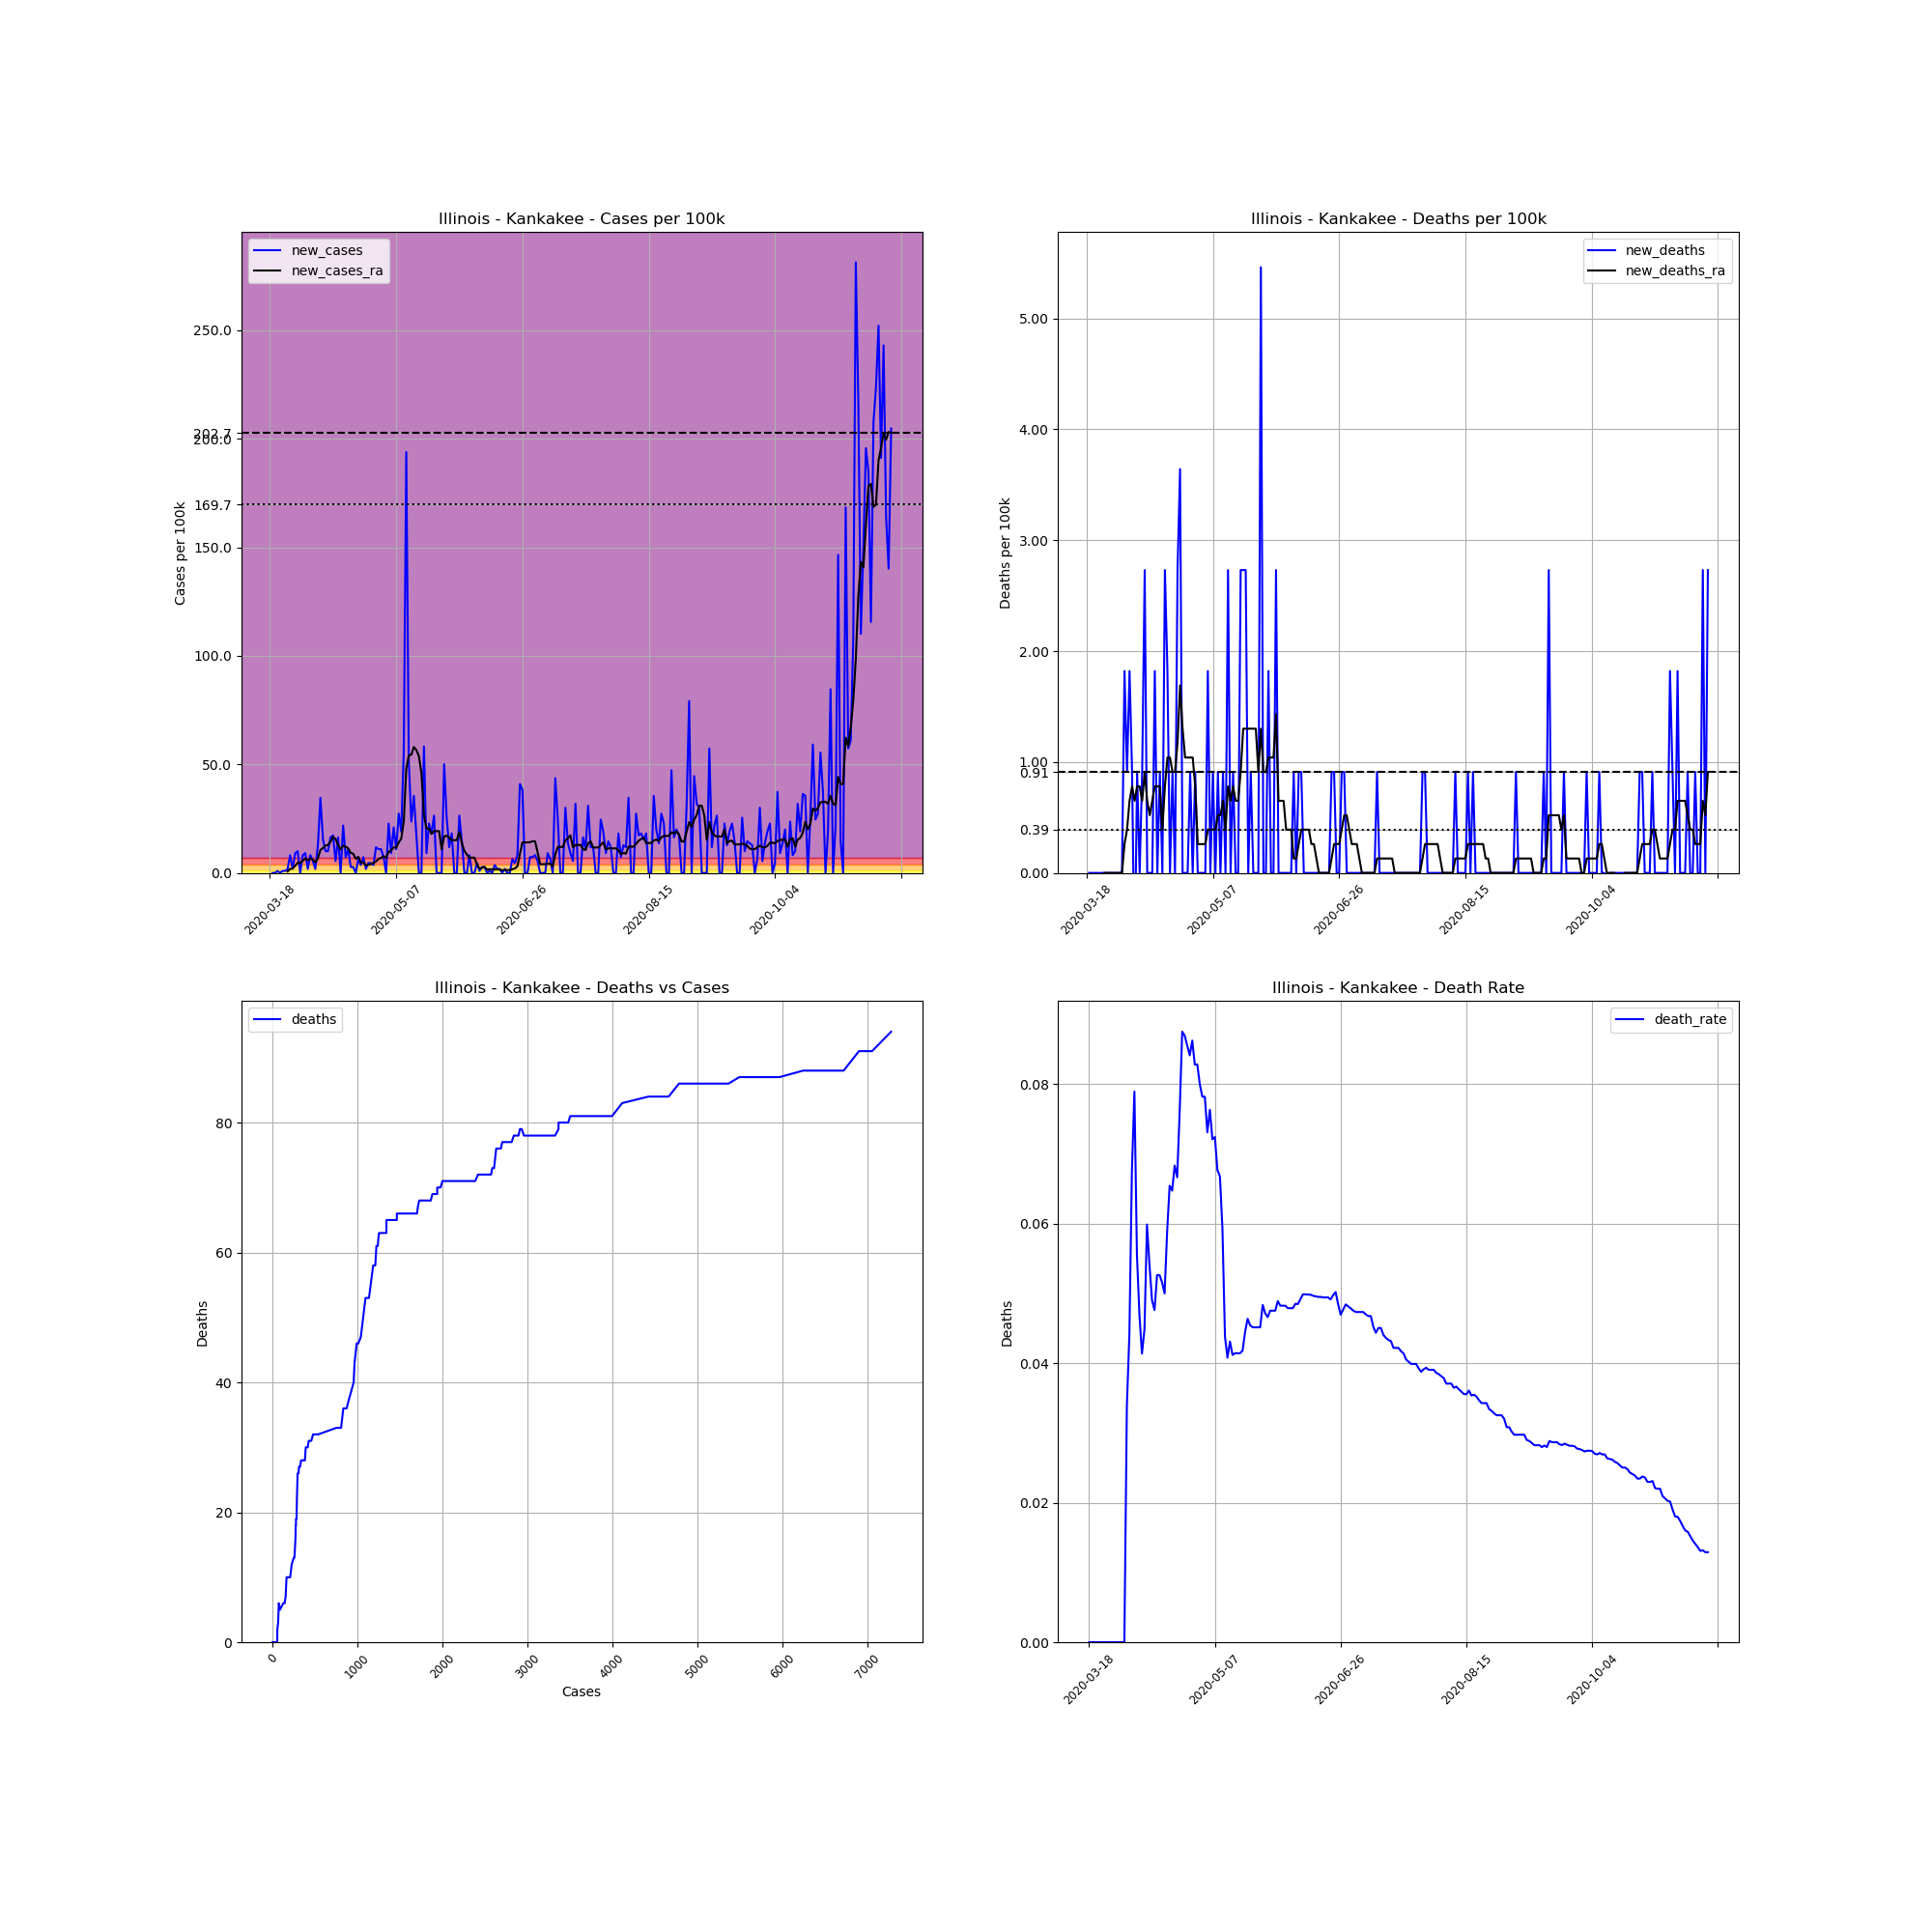

The file beside this chart, header and first rows:
, date, county, state, fips, cases, deaths, COUNTY, STNAME, CTYNAME, POPESTIMATE2019, cases_per_100k, deaths_per_100k, death_rate, new_cases, new_deaths, new_cases_ra, new_deaths_ra
140783, 2020-03-18, Kankakee, Illinois, 17091, 1, 0, 91, Illinois, Kankakee, 109862, 0.9102, 0.0, 0.0, , , , 
140784, 2020-03-19, Kankakee, Illinois, 17091, 1, 0, 91, Illinois, Kankakee, 109862, 0.9102, 0.0, 0.0, 0.0, 0.0, , 
140785, 2020-03-20, Kankakee, Illinois, 17091, 1, 0, 91, Illinois, Kankakee, 109862, 0.9102, 0.0, 0.0, 0.0, 0.0, , 
140786, 2020-03-21, Kankakee, Illinois, 17091, 2, 0, 91, Illinois, Kankakee, 109862, 1.82, 0.0, 0.0, 0.9102, 0.0, , 
140787, 2020-03-22, Kankakee, Illinois, 17091, 2, 0, 91, Illinois, Kankakee, 109862, 1.82, 0.0, 0.0, 0.0, 0.0, , 
140788, 2020-03-23, Kankakee, Illinois, 17091, 3, 0, 91, Illinois, Kankakee, 109862, 2.731, 0.0, 0.0, 0.9102, 0.0, , 
140789, 2020-03-24, Kankakee, Illinois, 17091, 4, 0, 91, Illinois, Kankakee, 109862, 3.641, 0.0, 0.0, 0.9102, 0.0, , 
140790, 2020-03-25, Kankakee, Illinois, 17091, 6, 0, 91, Illinois, Kankakee, 109862, 5.461, 0.0, 0.0, 1.82, 0.0, 0.6502, 0.0
140791, 2020-03-26, Kankakee, Illinois, 17091, 15, 0, 91, Illinois, Kankakee, 109862, 13.65, 0.0, 0.0, 8.192, 0.0, 1.82, 0.0
140792, 2020-03-27, Kankakee, Illinois, 17091, 17, 0, 91, Illinois, Kankakee, 109862, 15.47, 0.0, 0.0, 1.82, 0.0, 2.081, 0.0
140793, 2020-03-28, Kankakee, Illinois, 17091, 27, 0, 91, Illinois, Kankakee, 109862, 24.58, 0.0, 0.0, 9.102, 0.0, 3.251, 0.0
140794, 2020-03-29, Kankakee, Illinois, 17091, 38, 0, 91, Illinois, Kankakee, 109862, 34.59, 0.0, 0.0, 10.01, 0.0, 4.681, 0.0
140795, 2020-03-30, Kankakee, Illinois, 17091, 38, 0, 91, Illinois, Kankakee, 109862, 34.59, 0.0, 0.0, 0.0, 0.0, 4.551, 0.0
140796, 2020-03-31, Kankakee, Illinois, 17091, 47, 0, 91, Illinois, Kankakee, 109862, 42.78, 0.0, 0.0, 8.192, 0.0, 5.591, 0.0
140797, 2020-04-01, Kankakee, Illinois, 17091, 57, 0, 91, Illinois, Kankakee, 109862, 51.88, 0.0, 0.0, 9.102, 0.0, 6.632, 0.0
140798, 2020-04-02, Kankakee, Illinois, 17091, 59, 2, 91, Illinois, Kankakee, 109862, 53.7, 1.82, 0.0339, 1.82, 1.82, 5.721, 0.2601
140799, 2020-04-03, Kankakee, Illinois, 17091, 68, 3, 91, Illinois, Kankakee, 109862, 61.9, 2.731, 0.04412, 8.192, 0.9102, 6.632, 0.3901
140800, 2020-04-04, Kankakee, Illinois, 17091, 74, 5, 91, Illinois, Kankakee, 109862, 67.36, 4.551, 0.06757, 5.461, 1.82, 6.112, 0.6502
140801, 2020-04-05, Kankakee, Illinois, 17091, 76, 6, 91, Illinois, Kankakee, 109862, 69.18, 5.461, 0.07895, 1.82, 0.9102, 4.941, 0.7802
140802, 2020-04-06, Kankakee, Illinois, 17091, 90, 5, 91, Illinois, Kankakee, 109862, 81.92, 4.551, 0.05556, 12.74, -0.9102, 6.762, 0.6502
140803, 2020-04-07, Kankakee, Illinois, 17091, 128, 6, 91, Illinois, Kankakee, 109862, 116.5, 5.461, 0.04688, 34.59, 0.9102, 10.53, 0.7802
140804, 2020-04-08, Kankakee, Illinois, 17091, 145, 6, 91, Illinois, Kankakee, 109862, 132, 5.461, 0.04138, 15.47, 0.0, 11.44, 0.7802
140805, 2020-04-09, Kankakee, Illinois, 17091, 156, 7, 91, Illinois, Kankakee, 109862, 142, 6.372, 0.04487, 10.01, 0.9102, 12.61, 0.6502
140806, 2020-04-10, Kankakee, Illinois, 17091, 167, 10, 91, Illinois, Kankakee, 109862, 152, 9.102, 0.05988, 10.01, 2.731, 12.87, 0.9102
140807, 2020-04-11, Kankakee, Illinois, 17091, 185, 10, 91, Illinois, Kankakee, 109862, 168.4, 9.102, 0.05405, 16.38, 0.0, 14.43, 0.6502
140808, 2020-04-12, Kankakee, Illinois, 17091, 204, 10, 91, Illinois, Kankakee, 109862, 185.7, 9.102, 0.04902, 17.29, 0.0, 16.64, 0.5201
140809, 2020-04-13, Kankakee, Illinois, 17091, 210, 10, 91, Illinois, Kankakee, 109862, 191.1, 9.102, 0.04762, 5.461, 0.0, 15.6, 0.6502
140810, 2020-04-14, Kankakee, Illinois, 17091, 228, 12, 91, Illinois, Kankakee, 109862, 207.5, 10.92, 0.05263, 16.38, 1.82, 13, 0.7802
140811, 2020-04-15, Kankakee, Illinois, 17091, 228, 12, 91, Illinois, Kankakee, 109862, 207.5, 10.92, 0.05263, 0.0, 0.0, 10.79, 0.7802
140812, 2020-04-16, Kankakee, Illinois, 17091, 252, 13, 91, Illinois, Kankakee, 109862, 229.4, 11.83, 0.05159, 21.85, 0.9102, 12.48, 0.7802
140813, 2020-04-17, Kankakee, Illinois, 17091, 260, 13, 91, Illinois, Kankakee, 109862, 236.7, 11.83, 0.05, 7.282, 0.0, 12.09, 0.3901
140814, 2020-04-18, Kankakee, Illinois, 17091, 272, 16, 91, Illinois, Kankakee, 109862, 247.6, 14.56, 0.05882, 10.92, 2.731, 11.31, 0.7802
140815, 2020-04-19, Kankakee, Illinois, 17091, 275, 18, 91, Illinois, Kankakee, 109862, 250.3, 16.38, 0.06545, 2.731, 1.82, 9.232, 1.04
140816, 2020-04-20, Kankakee, Illinois, 17091, 278, 18, 91, Illinois, Kankakee, 109862, 253, 16.38, 0.06475, 2.731, 0.0, 8.842, 1.04
140817, 2020-04-21, Kankakee, Illinois, 17091, 278, 19, 91, Illinois, Kankakee, 109862, 253, 17.29, 0.06835, 0.0, 0.9102, 6.502, 0.9102
140818, 2020-04-22, Kankakee, Illinois, 17091, 285, 19, 91, Illinois, Kankakee, 109862, 259.4, 17.29, 0.06667, 6.372, 0.0, 7.412, 0.9102
140819, 2020-04-23, Kankakee, Illinois, 17091, 289, 22, 91, Illinois, Kankakee, 109862, 263.1, 20.03, 0.07612, 3.641, 2.731, 4.811, 1.17
140820, 2020-04-24, Kankakee, Illinois, 17091, 297, 26, 91, Illinois, Kankakee, 109862, 270.3, 23.67, 0.08754, 7.282, 3.641, 4.811, 1.69
140821, 2020-04-25, Kankakee, Illinois, 17091, 299, 26, 91, Illinois, Kankakee, 109862, 272.2, 23.67, 0.08696, 1.82, 0.0, 3.511, 1.3
140822, 2020-04-26, Kankakee, Illinois, 17091, 304, 26, 91, Illinois, Kankakee, 109862, 276.7, 23.67, 0.08553, 4.551, 0.0, 3.771, 1.04
140823, 2020-04-27, Kankakee, Illinois, 17091, 309, 26, 91, Illinois, Kankakee, 109862, 281.3, 23.67, 0.08414, 4.551, 0.0, 4.031, 1.04
140824, 2020-04-28, Kankakee, Illinois, 17091, 313, 27, 91, Illinois, Kankakee, 109862, 284.9, 24.58, 0.08626, 3.641, 0.9102, 4.551, 1.04
140825, 2020-04-29, Kankakee, Illinois, 17091, 326, 27, 91, Illinois, Kankakee, 109862, 296.7, 24.58, 0.08282, 11.83, 0.0, 5.331, 1.04
140826, 2020-04-30, Kankakee, Illinois, 17091, 338, 28, 91, Illinois, Kankakee, 109862, 307.7, 25.49, 0.08284, 10.92, 0.9102, 6.372, 0.7802
140827, 2020-05-01, Kankakee, Illinois, 17091, 350, 28, 91, Illinois, Kankakee, 109862, 318.6, 25.49, 0.08, 10.92, 0.0, 6.892, 0.2601
140828, 2020-05-02, Kankakee, Illinois, 17091, 358, 28, 91, Illinois, Kankakee, 109862, 325.9, 25.49, 0.07821, 7.282, 0.0, 7.672, 0.2601
140829, 2020-05-03, Kankakee, Illinois, 17091, 358, 28, 91, Illinois, Kankakee, 109862, 325.9, 25.49, 0.07821, 0.0, 0.0, 7.022, 0.2601
140830, 2020-05-04, Kankakee, Illinois, 17091, 383, 28, 91, Illinois, Kankakee, 109862, 348.6, 25.49, 0.07311, 22.76, 0.0, 9.622, 0.2601
140831, 2020-05-05, Kankakee, Illinois, 17091, 393, 30, 91, Illinois, Kankakee, 109862, 357.7, 27.31, 0.07634, 9.102, 1.82, 10.4, 0.3901
140832, 2020-05-06, Kankakee, Illinois, 17091, 416, 30, 91, Illinois, Kankakee, 109862, 378.7, 27.31, 0.07212, 20.94, 0.0, 11.7, 0.3901
140833, 2020-05-07, Kankakee, Illinois, 17091, 428, 31, 91, Illinois, Kankakee, 109862, 389.6, 28.22, 0.07243, 10.92, 0.9102, 11.7, 0.3901
140834, 2020-05-08, Kankakee, Illinois, 17091, 458, 31, 91, Illinois, Kankakee, 109862, 416.9, 28.22, 0.06769, 27.31, 0.0, 14.04, 0.3901
140835, 2020-05-09, Kankakee, Illinois, 17091, 479, 32, 91, Illinois, Kankakee, 109862, 436, 29.13, 0.06681, 19.11, 0.9102, 15.73, 0.5201
140836, 2020-05-10, Kankakee, Illinois, 17091, 540, 32, 91, Illinois, Kankakee, 109862, 491.5, 29.13, 0.05926, 55.52, 0.0, 23.67, 0.5201
140837, 2020-05-11, Kankakee, Illinois, 17091, 753, 33, 91, Illinois, Kankakee, 109862, 685.4, 30.04, 0.04382, 193.9, 0.9102, 48.11, 0.6502
140838, 2020-05-12, Kankakee, Illinois, 17091, 809, 33, 91, Illinois, Kankakee, 109862, 736.4, 30.04, 0.04079, 50.97, 0.0, 54.09, 0.3901
140839, 2020-05-13, Kankakee, Illinois, 17091, 835, 36, 91, Illinois, Kankakee, 109862, 760, 32.77, 0.04311, 23.67, 2.731, 54.48, 0.7802
140840, 2020-05-14, Kankakee, Illinois, 17091, 874, 36, 91, Illinois, Kankakee, 109862, 795.5, 32.77, 0.04119, 35.5, 0.0, 57.99, 0.6502
140841, 2020-05-15, Kankakee, Illinois, 17091, 893, 37, 91, Illinois, Kankakee, 109862, 812.8, 33.68, 0.04143, 17.29, 0.9102, 56.56, 0.7802
140842, 2020-05-16, Kankakee, Illinois, 17091, 893, 37, 91, Illinois, Kankakee, 109862, 812.8, 33.68, 0.04143, 0.0, 0.0, 53.83, 0.6502
... 187 more rows
